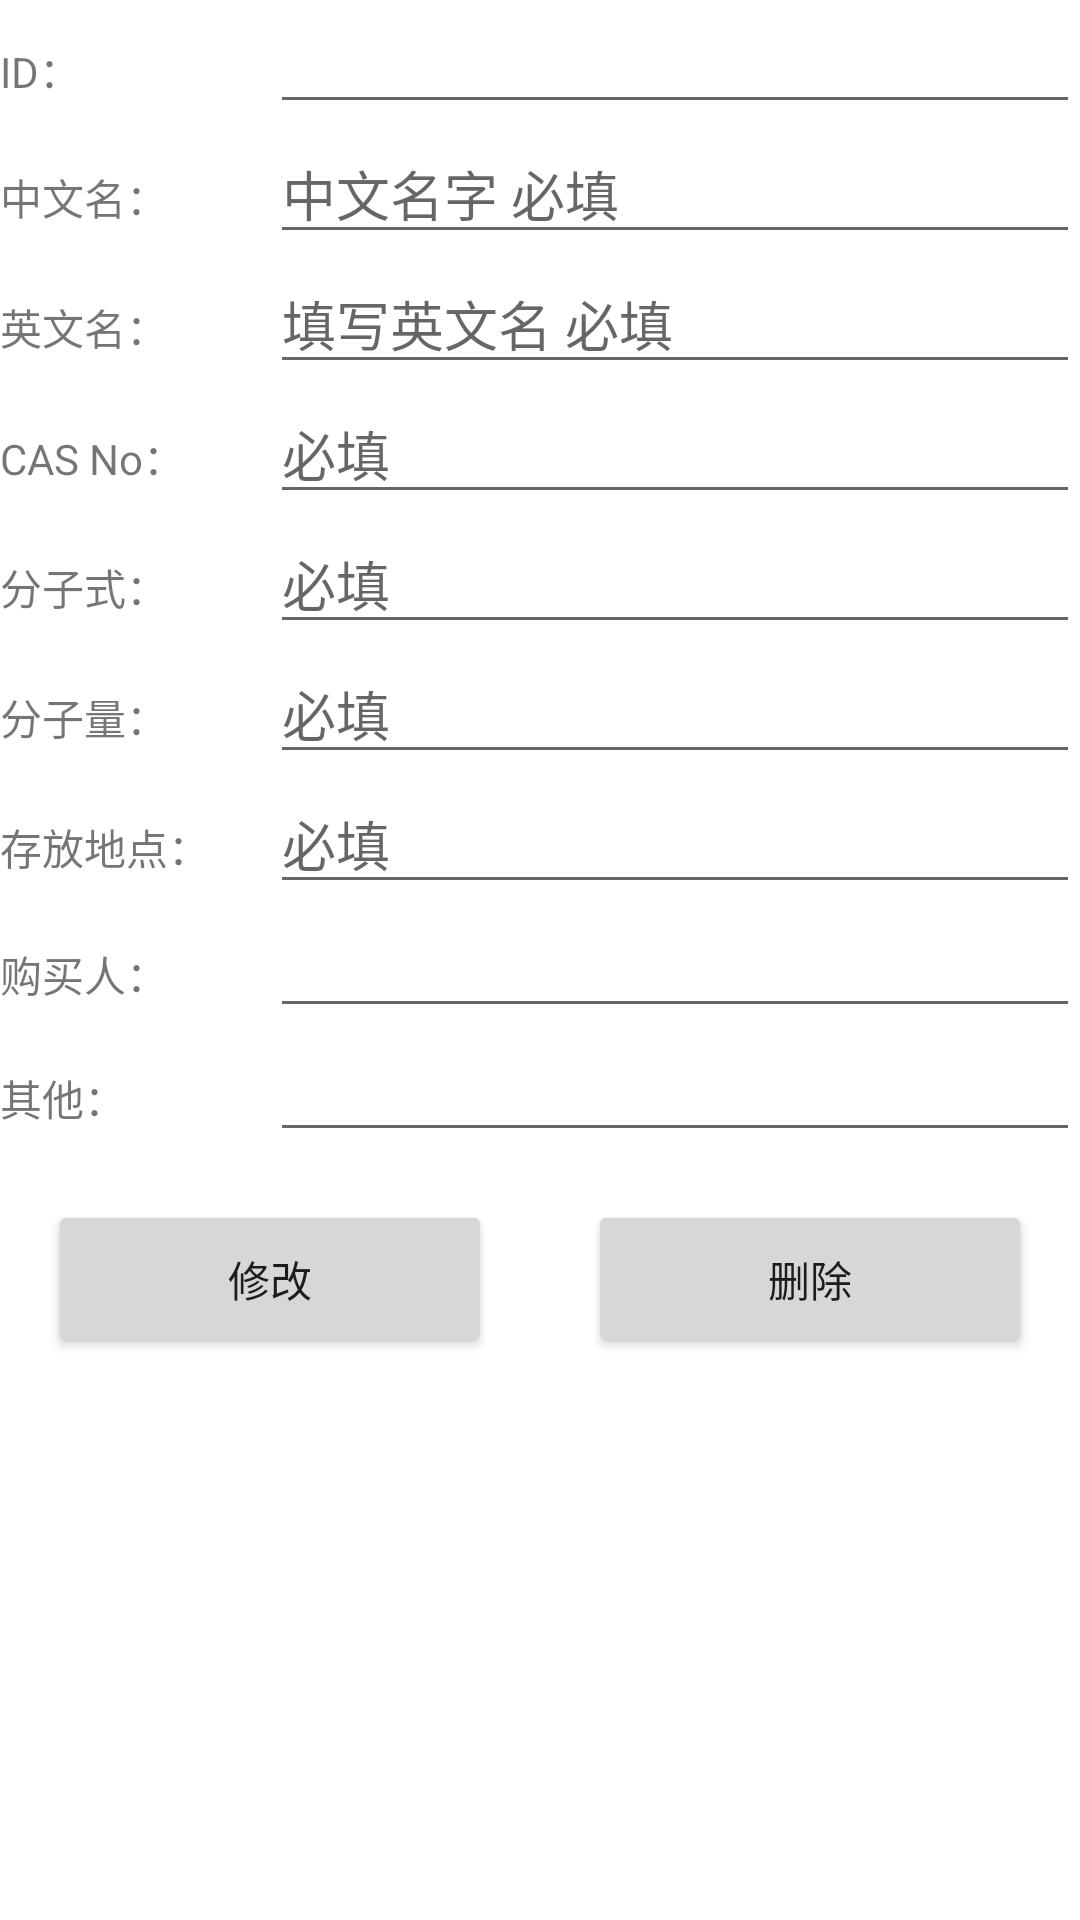

Reconstruct the res/layout file that produces this screen, plus the resources it refers to.
<!-- AndroidManifest.xml: application theme Theme.StuffManage -->
<!-- res/layout/fragment_detail.xml -->
<?xml version="1.0" encoding="utf-8"?>
<ScrollView xmlns:android="http://schemas.android.com/apk/res/android"
    xmlns:tools="http://schemas.android.com/tools"
    android:layout_width="match_parent"
    android:layout_height="match_parent"
    tools:context=".ui.add.AddFragment">
    <LinearLayout
        android:layout_width="match_parent"
        android:layout_height="match_parent"
        android:orientation="vertical">

        <LinearLayout
            android:layout_width="match_parent"
            android:layout_height="wrap_content"
            android:orientation="horizontal">

            <TextView
                android:layout_width="match_parent"
                android:layout_height="wrap_content"
                android:layout_weight="3"
                android:text="ID：">
            </TextView>

            <EditText
                android:id="@+id/identify"
                android:layout_width="match_parent"
                android:layout_height="wrap_content"
                android:layout_weight="1"
                android:editable="false" />
        </LinearLayout>
        <LinearLayout
            android:layout_width="match_parent"
            android:layout_height="wrap_content"
            android:orientation="horizontal">

            <TextView
                android:layout_width="match_parent"
                android:layout_height="wrap_content"
                android:layout_weight="3"
                android:text="中文名：">
            </TextView>

            <EditText
                android:id="@+id/cname"
                android:layout_width="match_parent"
                android:layout_height="wrap_content"
                android:layout_weight="1"
                android:hint="中文名字 必填" />
        </LinearLayout>

        <LinearLayout
            android:layout_width="match_parent"
            android:layout_height="wrap_content"
            android:orientation="horizontal">

            <TextView
                android:layout_width="match_parent"
                android:layout_height="wrap_content"
                android:layout_weight="3"
                android:text="英文名："></TextView>

            <EditText
                android:id="@+id/ename"
                android:layout_width="match_parent"
                android:layout_height="wrap_content"
                android:layout_weight="1"
                android:hint="填写英文名 必填" />
        </LinearLayout>

        <LinearLayout
            android:layout_width="match_parent"
            android:layout_height="wrap_content"
            android:orientation="horizontal">

            <TextView
                android:layout_width="match_parent"
                android:layout_height="wrap_content"
                android:layout_weight="3"
                android:text="CAS No："></TextView>

            <EditText
                android:id="@+id/casno"
                android:hint="必填"
                android:layout_width="match_parent"
                android:layout_height="wrap_content"
                android:layout_weight="1" />
        </LinearLayout>

        <LinearLayout
            android:layout_width="match_parent"
            android:layout_height="wrap_content"
            android:orientation="horizontal">

            <TextView
                android:layout_width="match_parent"
                android:layout_height="wrap_content"
                android:layout_weight="3"
                android:text="分子式："></TextView>

            <EditText
                android:id="@+id/mformula"
                android:layout_width="match_parent"
                android:layout_height="wrap_content"
                android:hint="必填"
                android:layout_weight="1" />
        </LinearLayout>

        <LinearLayout
            android:layout_width="match_parent"
            android:layout_height="wrap_content"
            android:orientation="horizontal">

            <TextView
                android:layout_width="match_parent"
                android:layout_height="wrap_content"
                android:layout_weight="3"
                android:text="分子量："></TextView>

            <EditText
                android:id="@+id/mweight"
                android:layout_width="match_parent"
                android:layout_height="wrap_content"
                android:hint="必填"
                android:layout_weight="1" />
        </LinearLayout>

        <LinearLayout
            android:layout_width="match_parent"
            android:layout_height="wrap_content"
            android:orientation="horizontal">

            <TextView
                android:layout_width="match_parent"
                android:layout_height="wrap_content"
                android:layout_weight="3"
                android:text="存放地点："></TextView>

            <EditText
                android:id="@+id/place"
                android:layout_width="match_parent"
                android:layout_height="wrap_content"
                android:hint="必填"
                android:layout_weight="1" />
        </LinearLayout>

        <LinearLayout
            android:layout_width="match_parent"
            android:layout_height="wrap_content"
            android:orientation="horizontal">

            <TextView
                android:layout_width="match_parent"
                android:layout_height="wrap_content"
                android:layout_weight="3"
                android:text="购买人："></TextView>

            <EditText
                android:id="@+id/buyer"
                android:layout_width="match_parent"
                android:layout_height="wrap_content"
                android:layout_weight="1" />
        </LinearLayout>

        <LinearLayout
            android:layout_width="match_parent"
            android:layout_height="wrap_content"
            android:orientation="horizontal">

            <TextView
                android:layout_width="match_parent"
                android:layout_height="wrap_content"
                android:layout_weight="3"
                android:text="其他："></TextView>

            <EditText
                android:id="@+id/other"
                android:layout_width="match_parent"
                android:layout_height="wrap_content"
                android:layout_weight="1" />
        </LinearLayout>

        <LinearLayout
            android:id="@+id/detail_btn_layout"
            android:orientation="horizontal"
            android:layout_width="match_parent"
            android:layout_height="match_parent">

            <Button
                android:id="@+id/modify_btn"
                android:layout_width="match_parent"
                android:layout_height="wrap_content"
                android:layout_margin="@dimen/fab_margin"
                android:padding="@dimen/top_padding"
                android:layout_weight="1"
                android:text="修改" />

            <Button
                android:id="@+id/del_btn"
                android:layout_width="match_parent"
                android:layout_height="wrap_content"
                android:layout_margin="@dimen/fab_margin"
                android:padding="@dimen/top_padding"
                android:layout_weight="1"
                android:text="删除" />
        </LinearLayout>

        <LinearLayout
            android:id="@+id/modify_btn_layout"
            android:visibility="invisible"
            android:orientation="horizontal"
            android:layout_width="match_parent"
            android:layout_height="match_parent">

            <Button
                android:id="@+id/confirm_btn"
                android:layout_width="match_parent"
                android:layout_height="wrap_content"
                android:layout_margin="@dimen/fab_margin"
                android:padding="@dimen/top_padding"
                android:layout_weight="1"
                android:text="确定" />

            <Button
                android:id="@+id/cancel_btn"
                android:layout_width="match_parent"
                android:layout_height="wrap_content"
                android:layout_margin="@dimen/fab_margin"
                android:padding="@dimen/top_padding"
                android:layout_weight="1"
                android:text="取消" />
        </LinearLayout>
    </LinearLayout>
</ScrollView>
<!-- resources referenced by this layout -->
<resources>
  <dimen name="fab_margin">16dp</dimen>
  <dimen name="top_padding">16dp</dimen>
  <style name="Theme.StuffManage" parent="Theme.MaterialComponents.DayNight.DarkActionBar">
          
          <item name="colorPrimary">@color/purple_500</item>
          <item name="colorPrimaryVariant">@color/purple_700</item>
          <item name="colorOnPrimary">@color/white</item>
          
          <item name="colorSecondary">@color/teal_200</item>
          <item name="colorSecondaryVariant">@color/teal_700</item>
          <item name="colorOnSecondary">@color/black</item>
          
          <item name="android:statusBarColor" tools:targetApi="l">?attr/colorPrimaryVariant</item>
          
      </style>
  <!-- not gathered from this repository: default colours our renderer supplied (Android Studio template values) -->
  <color name="purple_500">#FF6200EE</color>
  <color name="purple_700">#FF3700B3</color>
  <color name="teal_200">#FF03DAC5</color>
  <color name="teal_700">#FF018786</color>
  <color name="black">#FF000000</color>
  <color name="white">#FFFFFFFF</color>
</resources>
